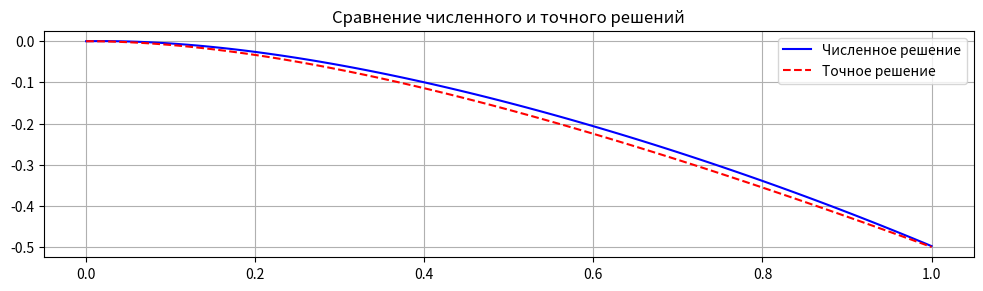

This figure's Python source:
import numpy as np
import matplotlib.pyplot as plt


# Вариант 4 из таблицы 1
def p(x):
    return -(x+1)


def q(x):
    # Для варианта 4 q(x) = -1 (константа)
    # Возвращаем массив такой же длины, как входной x
    return np.full_like(x, 1)


def f(x):
    return (1*x**3 + 3.2*x**2 + 1.8*x - 2)/(x + 1)**3


def exact_solution(x):
    return -x**2/(x+1)


# Граничные условия (вариант 4)
alpha0, beta0, gamma0 = 1, 0, 0.0
alpha1, beta1, gamma1 = 0, 1, 1/3

# Параметры сетки
N = 100
h = 1 / N
x = np.linspace(0, 1, N + 1)


# Коэффициенты для схемы Булеева-Тимухина (вариант 4 из таблицы 2)
def get_scheme_coefficients(p_values, q_values, h):
    r = p_values * h / 2

    # Коэффициенты схемы Булеева-Тимухина
    a = (1 + r**2 - r**2/(np.sin(np.abs(r)) + 1) - r) / h**2
    c = (1 + r**2 - r**2/(np.sin(np.abs(r)) + 1) + r) / h**2

    # Коэффициент b для внутренних узлов
    b_inner = q_values[1:-1] - a[1:-1] - c[1:-1]

    return a, b_inner, c


# Построение разностной схемы
p_values = p(x)
q_values = q(x)
a, b_inner, c = get_scheme_coefficients(p_values, q_values, h)

# Создание матрицы системы и правой части
A = np.zeros((N + 1, N + 1))
F = np.zeros(N + 1)

# Заполнение матрицы и правой части для внутренних узлов
for i in range(1, N):
    A[i, i - 1] = a[i]
    A[i, i] = b_inner[i - 1]
    A[i, i + 1] = c[i]
    F[i] = f(x[i])

# Обработка левого граничного условия (u(0) = gamma0 / alpha0, так как beta0 = 0)
A[0, 0] = 1
F[0] = gamma0 / alpha0

# Обработка правого граничного условия (u(1) = gamma1 / alpha1, так как beta1 = 0)
A[N, N] = 1
F[N] = -(2 * h * gamma1 + 4 * F[N-1] - F[N-2]) / 3


# Решение системы методом монотонной прогонки
def monotone_sweep_method(A, F, N):
    # Извлечение коэффициентов трехдиагональной матрицы
    a_sweep = np.zeros(N + 1)
    b_sweep = np.zeros(N + 1)
    c_sweep = np.zeros(N + 1)

    for i in range(N + 1):
        if i > 0:
            a_sweep[i] = A[i, i - 1]
        b_sweep[i] = A[i, i]
        if i < N:
            c_sweep[i] = A[i, i + 1]

    # Проверка условия монотонности
    for i in range(1, N):
        if abs(b_sweep[i]) < abs(a_sweep[i]) + abs(c_sweep[i]):
            print(f"Предупреждение: условие монотонности нарушено при i={i}")

    # Прямой ход
    alpha = np.zeros(N + 1)
    beta = np.zeros(N + 1)

    alpha[0] = -c_sweep[0] / b_sweep[0]
    beta[0] = F[0] / b_sweep[0]

    for i in range(1, N + 1):
        denominator = b_sweep[i] + a_sweep[i] * alpha[i - 1]
        if i < N:
            alpha[i] = -c_sweep[i] / denominator
        beta[i] = (F[i] - a_sweep[i] * beta[i - 1]) / denominator

    # Обратный ход
    y = np.zeros(N + 1)
    y[N] = beta[N]

    for i in range(N - 1, -1, -1):
        y[i] = alpha[i] * y[i + 1] + beta[i]

    return y


# Решение системы
y = monotone_sweep_method(A, F, N)

# Вычисление точного решения для сравнения
exact = exact_solution(x)

# Вычисление погрешности
error = np.abs(y - exact)
max_error = np.max(error)
print(f"Максимальная погрешность: {max_error:.10f}")

# Визуализация результатов
plt.figure(figsize=(12, 10))

plt.subplot(3, 1, 1)
plt.plot(x, y, 'b-', label='Численное решение')
plt.plot(x, exact, 'r--', label='Точное решение')
plt.grid(True)
plt.legend()
plt.title('Сравнение численного и точного решений')
plt.show()
print("\nТаблица результатов:")
print("    x      | Численное    | Точное       | Погрешность")
print("-----------+--------------+--------------+------------")
indices = np.linspace(0, N, 11, dtype=int)
for i in indices:
    print(f"{x[i]:.8f} | {y[i]:.8f} | {exact[i]:.8f} | {error[i]:.8e}")